Image classification data set "car-view-cls" (zakuangyong/yolov11-view-cls-train on GitHub). Class labels (8): back, back left side 45 degrees, back right side 45 degrees, front, front left side 45 degrees, front right side 45 degrees, left side, right side.

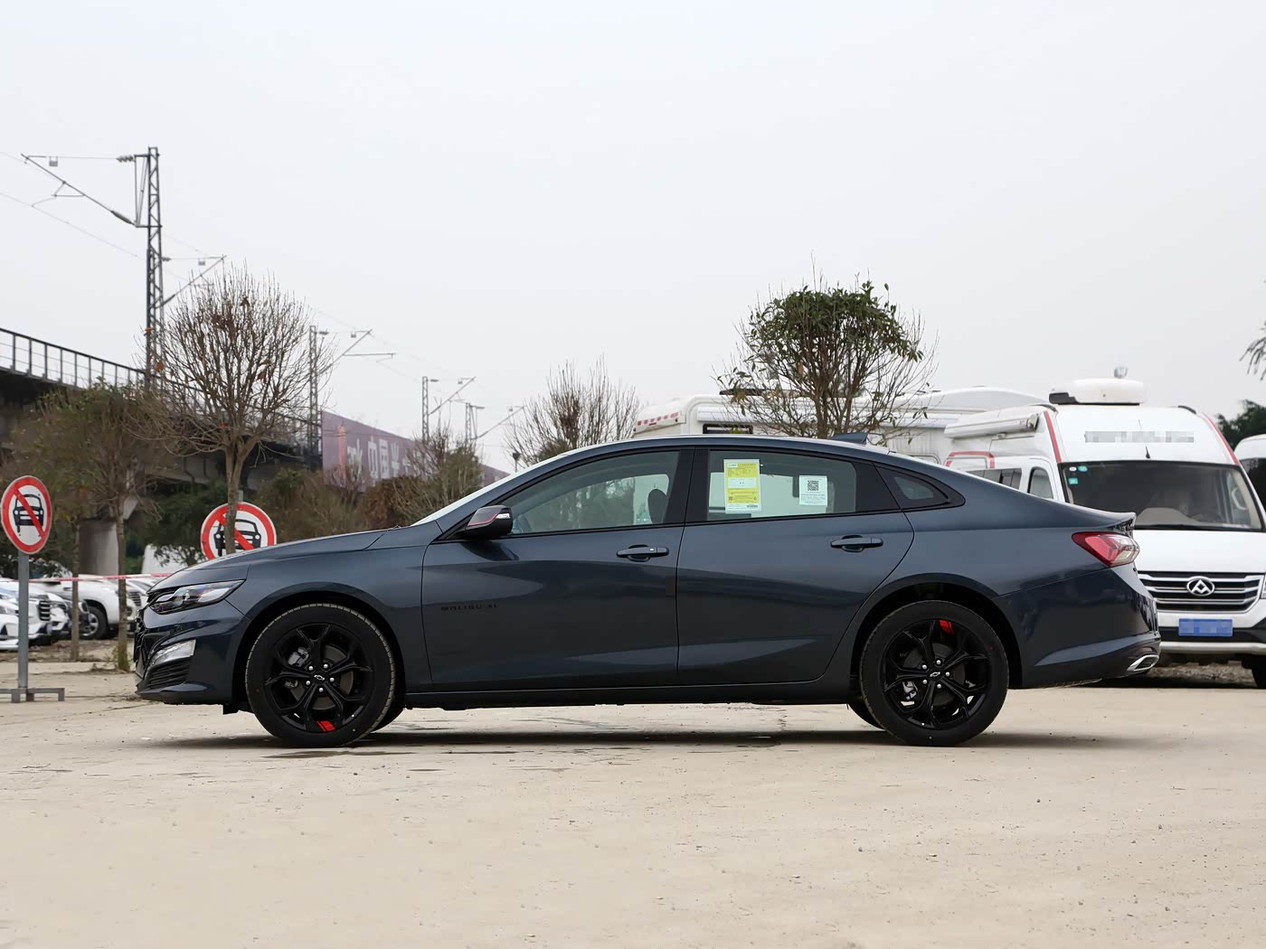
Label: left side

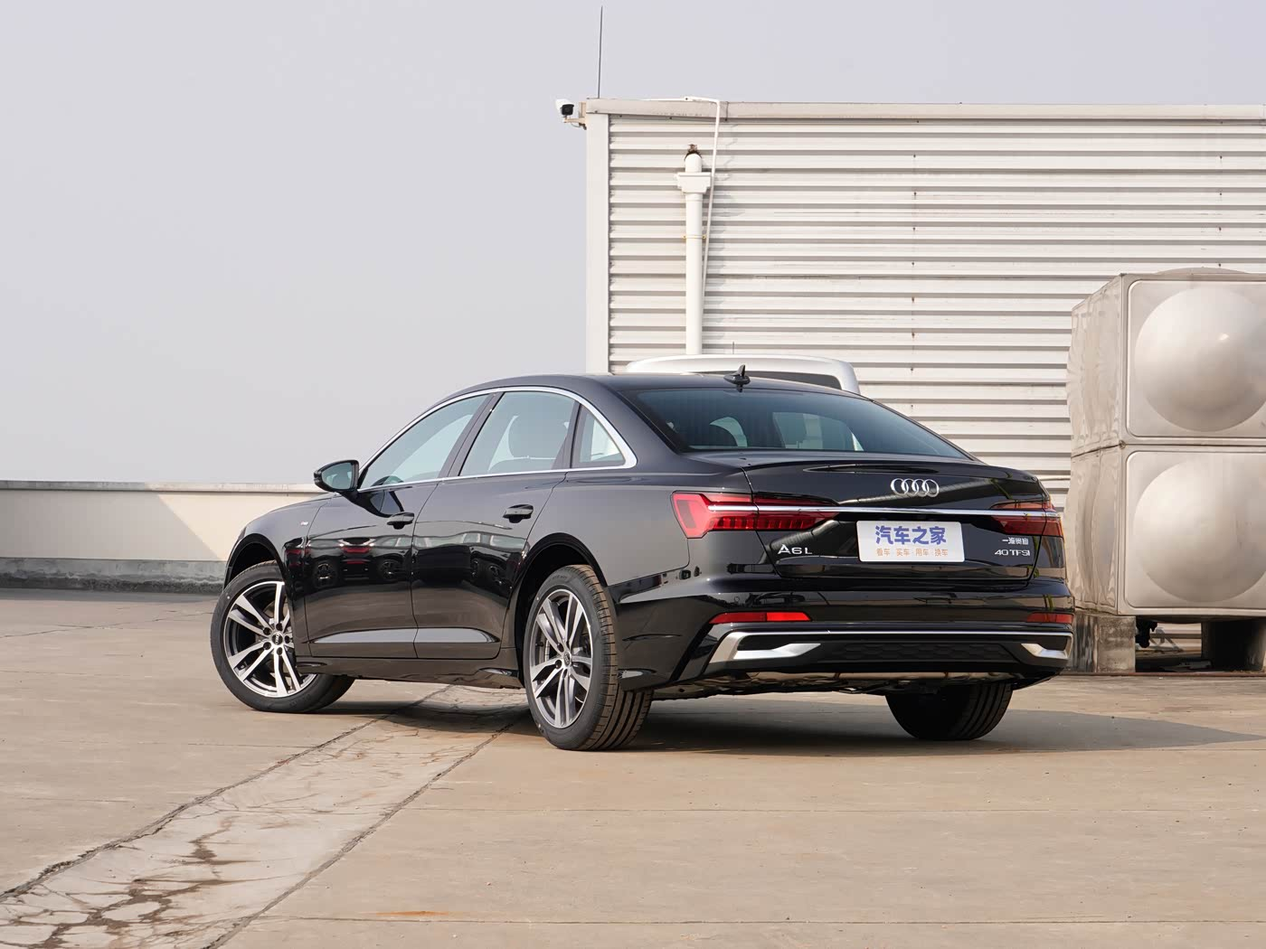
Label: back left side 45 degrees

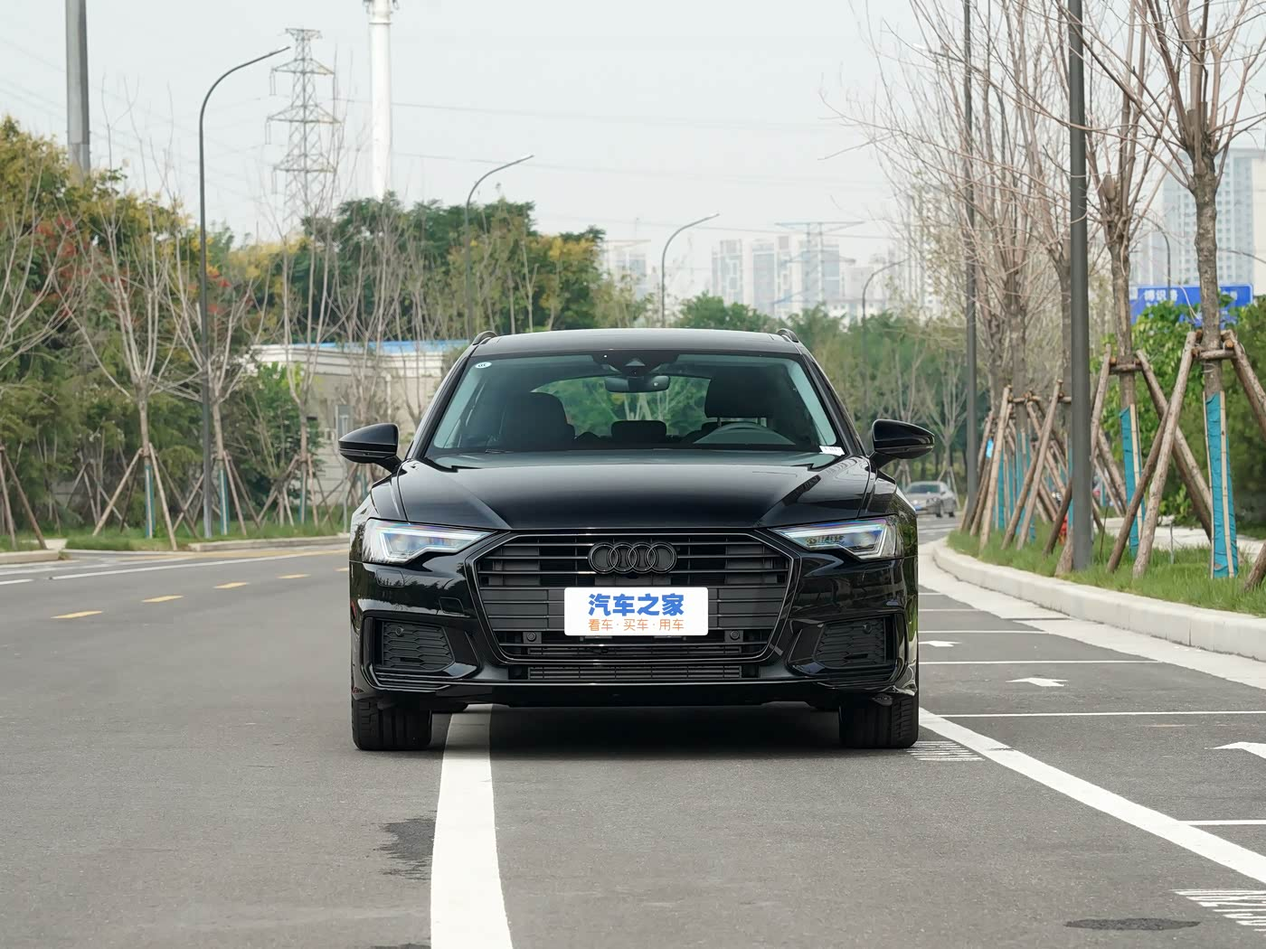
Label: front

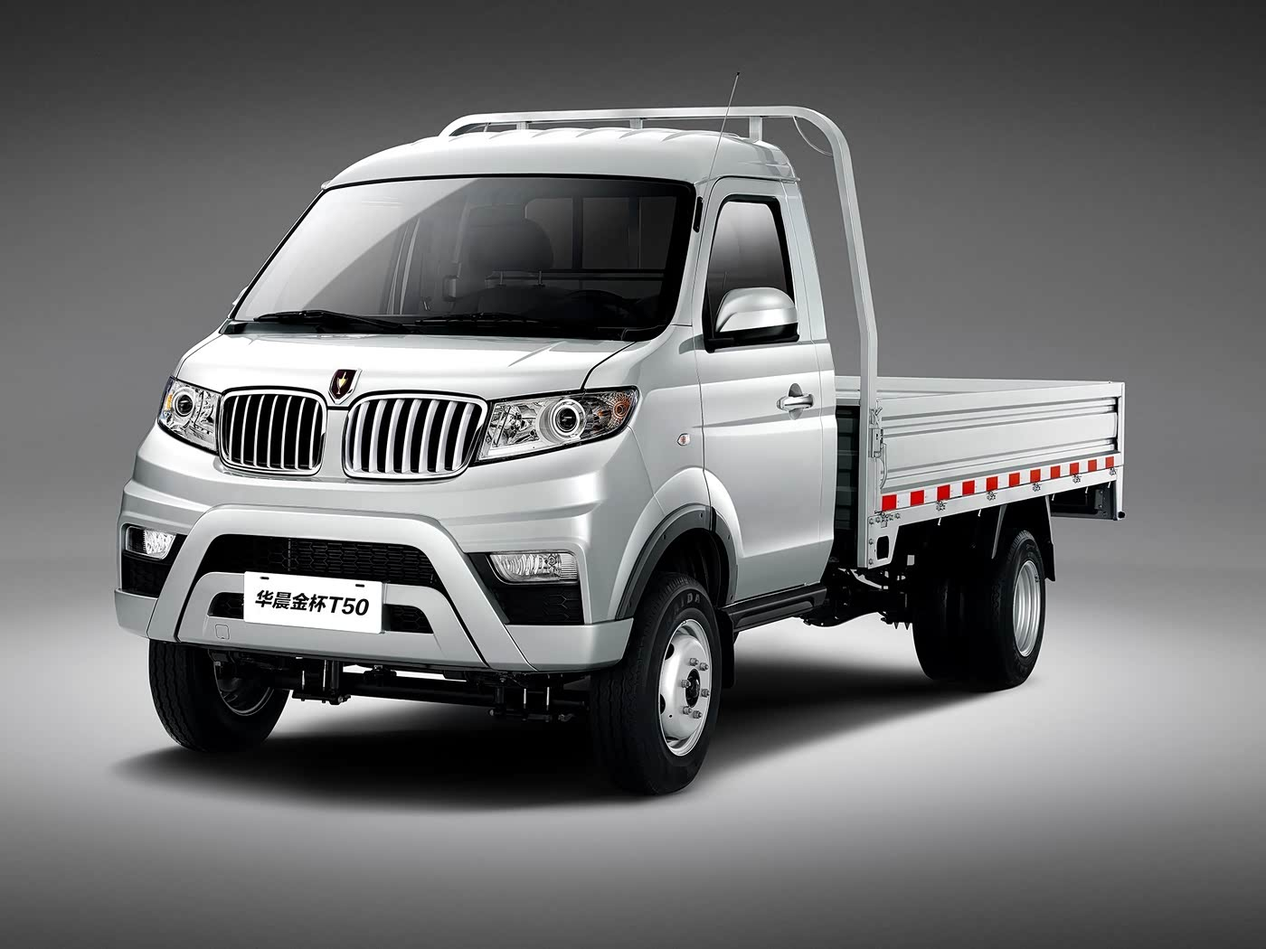
Label: front left side 45 degrees

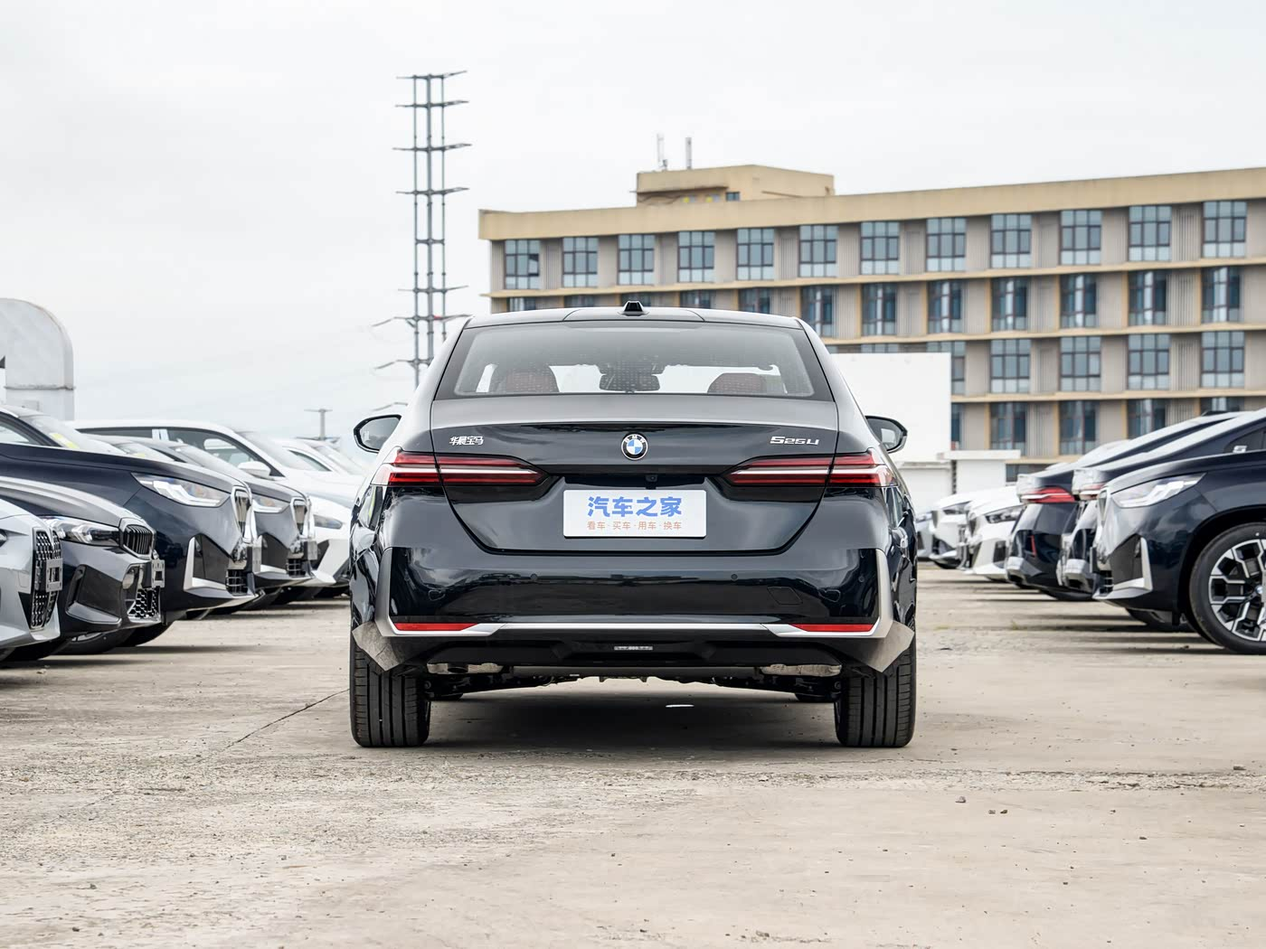
Label: back

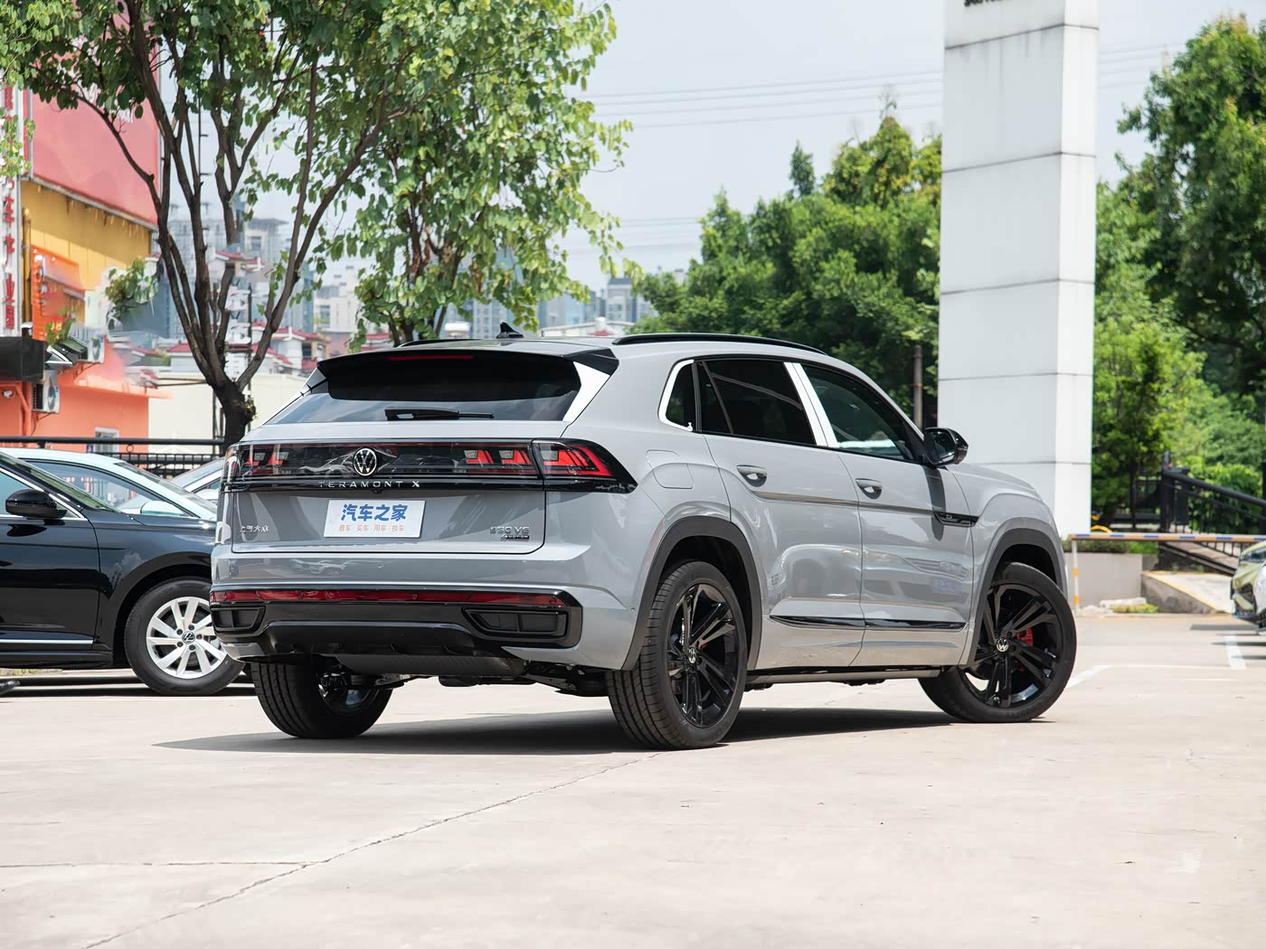
Label: back right side 45 degrees
